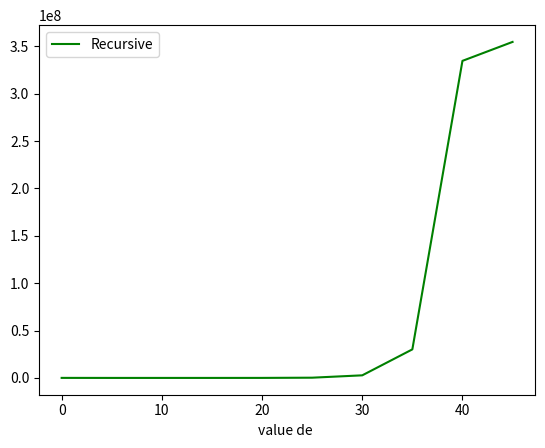

Write Python code to recreate this figure.
import matplotlib.pyplot as plt
from matplotlib.pyplot import plot, show, legend

y = [354751666, 334751666, 30135625, 2732125, 246709, 22125, 2167, 333, 209, 37417]
x = [45, 40, 35, 30, 25, 20, 15, 10, 5, 0]
plot(x, y, color='green', label='Recursive' )

plt.xlabel("value de ")

legend()
show()
